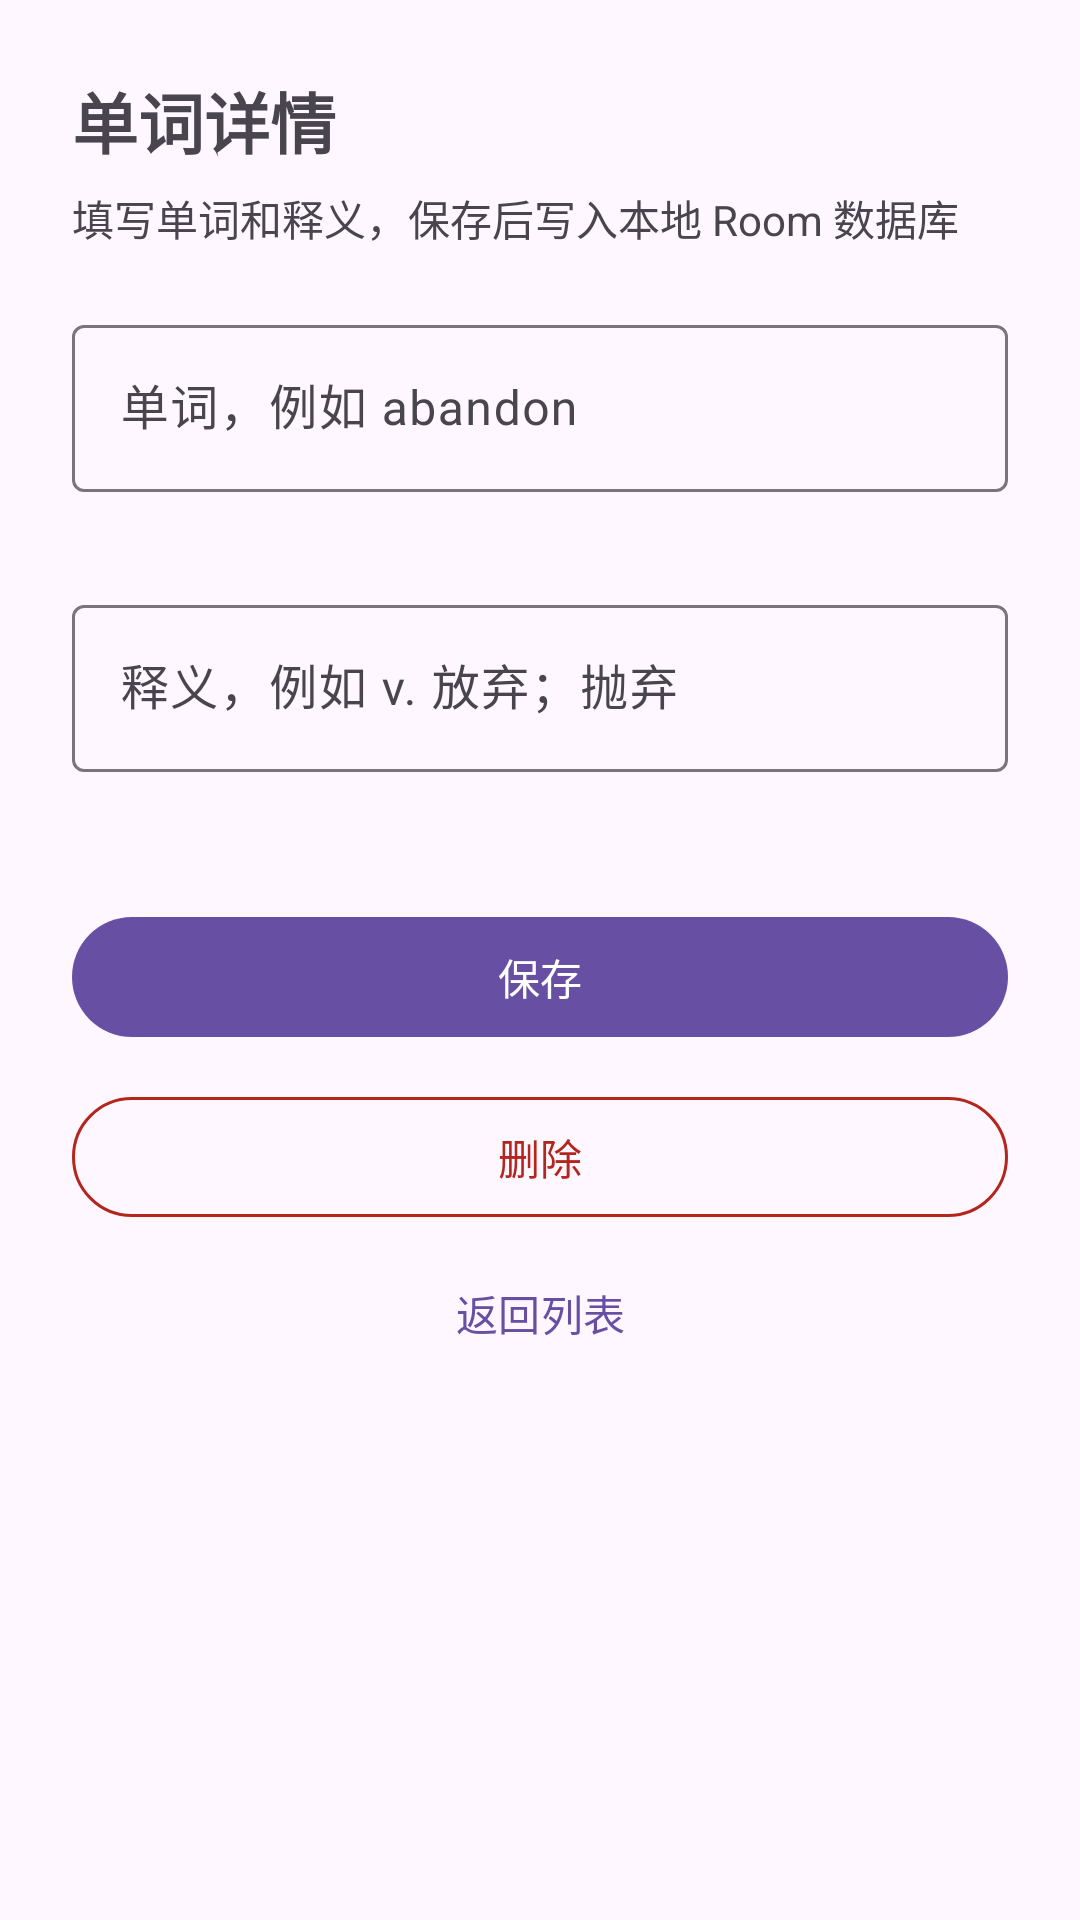

Layout XML and referenced resources for this Android screen:
<!-- AndroidManifest.xml: application theme Theme.WordMemoryApp -->
<!-- res/layout/fragment_word_detail.xml -->
<?xml version="1.0" encoding="utf-8"?>
<ScrollView xmlns:android="http://schemas.android.com/apk/res/android"
    xmlns:app="http://schemas.android.com/apk/res-auto"
    android:layout_width="match_parent"
    android:layout_height="match_parent"
    android:fillViewport="true">

    <LinearLayout
        android:layout_width="match_parent"
        android:layout_height="wrap_content"
        android:orientation="vertical"
        android:padding="24dp">

        <TextView
            android:id="@+id/tvDetailTitle"
            android:layout_width="wrap_content"
            android:layout_height="wrap_content"
            android:text="@string/title_word_detail"
            android:textSize="22sp"
            android:textStyle="bold" />

        <TextView
            android:layout_width="match_parent"
            android:layout_height="wrap_content"
            android:layout_marginTop="6dp"
            android:text="@string/word_detail_form_hint"
            android:textSize="14sp" />

        <com.google.android.material.textfield.TextInputLayout
            android:id="@+id/tilWord"
            android:layout_width="match_parent"
            android:layout_height="wrap_content"
            android:layout_marginTop="20dp"
            android:hint="@string/hint_word"
            app:errorEnabled="true"
            app:helperTextEnabled="false">

            <com.google.android.material.textfield.TextInputEditText
                android:id="@+id/etWord"
                android:layout_width="match_parent"
                android:layout_height="wrap_content"
                android:inputType="text"
                android:maxLines="1" />

        </com.google.android.material.textfield.TextInputLayout>

        <com.google.android.material.textfield.TextInputLayout
            android:id="@+id/tilMeaning"
            android:layout_width="match_parent"
            android:layout_height="wrap_content"
            android:layout_marginTop="12dp"
            android:hint="@string/hint_meaning"
            app:errorEnabled="true">

            <com.google.android.material.textfield.TextInputEditText
                android:id="@+id/etMeaning"
                android:layout_width="match_parent"
                android:layout_height="wrap_content"
                android:inputType="text"
                android:maxLines="2" />

        </com.google.android.material.textfield.TextInputLayout>

        <com.google.android.material.button.MaterialButton
            android:id="@+id/btnSave"
            android:layout_width="match_parent"
            android:layout_height="wrap_content"
            android:layout_marginTop="24dp"
            android:text="@string/btn_save" />

        <com.google.android.material.button.MaterialButton
            android:id="@+id/btnDeleteWord"
            style="@style/Widget.Material3.Button.OutlinedButton"
            android:layout_width="match_parent"
            android:layout_height="wrap_content"
            android:layout_marginTop="12dp"
            android:text="@string/btn_delete_word"
            android:textColor="?attr/colorError"
            app:strokeColor="?attr/colorError" />

        <com.google.android.material.button.MaterialButton
            android:id="@+id/btnBack"
            style="@style/Widget.Material3.Button.TextButton"
            android:layout_width="match_parent"
            android:layout_height="wrap_content"
            android:layout_marginTop="4dp"
            android:text="@string/btn_back_to_list" />

    </LinearLayout>
</ScrollView>
<!-- resources referenced by this layout -->
<resources>
  <string name="btn_back_to_list">返回列表</string>
  <string name="btn_delete_word">删除</string>
  <string name="btn_save">保存</string>
  <string name="hint_meaning">释义，例如 v. 放弃；抛弃</string>
  <string name="hint_word">单词，例如 abandon</string>
  <string name="title_word_detail">单词详情</string>
  <string name="word_detail_form_hint">填写单词和释义，保存后写入本地 Room 数据库</string>
  <style name="Theme.WordMemoryApp" parent="Base.Theme.WordMemoryApp" />
  <style name="Base.Theme.WordMemoryApp" parent="Theme.Material3.DayNight.NoActionBar">
          
          
      </style>
</resources>
